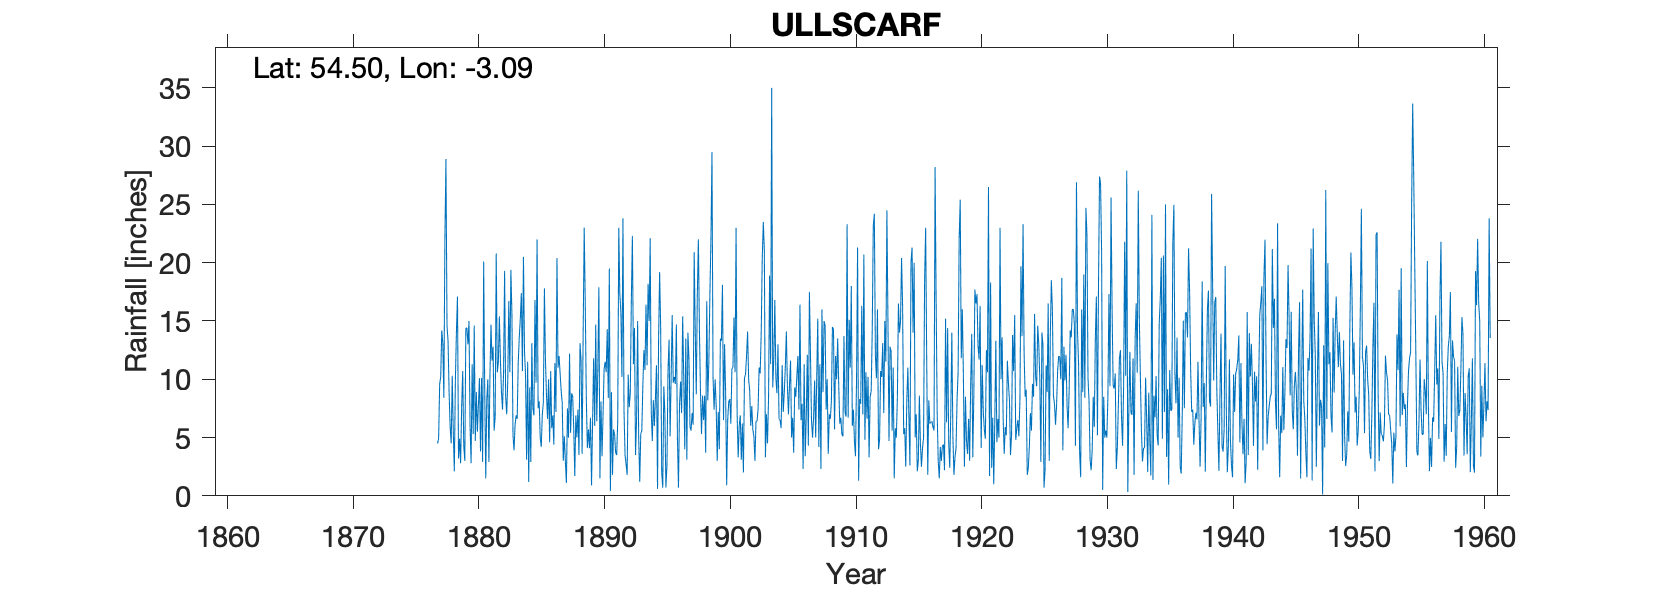

Data behind this chart, as committed beside it:
ULLSCARF, , , , , , , , , , , , , , , , , , , , , , , 
Grid ref, NY298123, Long, -3.086, Lat, 54.5, Elevation, 2100, ft, , , , , , , , , , , , , , , 
Station no, 3630, , , , , , , , , , , , , , , , , , , , , , 
, 1870, 1871, 1872, 1873, 1874, 1875, 1876, 1877, 1878, 1879, 1880, 1881, 1882, 1883, 1884, 1885, 1886, 1887, 1888, 1889, 1890, 1891, 1892
January, , , , , , , , , 13.3, 2.8, 5.3, 1.5, 11.4, 19.4, 20.5, 9.7, 10, 9, 5.8, 8.4, 17.9, 8.9, 7.3
February, , , , , , , , , 8.9, 7.7, 14.6, 8.3, 15.4, 15.5, 12.4, 22, 4.6, 8, 1.7, 4.1, 1.5, 1.8, 3.5
March, , , , , , , , 4.5, 5.9, 10.7, 4.7, 10, 11.6, 5.2, 10.3, 7.5, 10.7, 3, 6.9, 5.7, 8.1, 5.7, 2.7
April, , , , , , , , 4.9, 4.5, 4.3, 8.9, 2.9, 8.9, 3.9, 3.1, 8.1, 5.8, 5.1, 5, 4.1, 3.4, 5.3, 1.8
May, , , , , , , , 9.6, 10.3, 3, 5.5, 10.3, 7.4, 6.1, 11.5, 5, 6.9, 3, 7.4, 6.7, 7, 3.7, 10.4
June, , , , , , , , 10.2, 5.5, 14.4, 7.8, 14.7, 10.6, 6.9, 1.2, 4.2, 4.4, 1.1, 3.5, 0.9, 10.9, 3.5, 7.6
July, , , , , , , , 14.2, 2.1, 14.4, 10.1, 11.6, 19.3, 6.6, 9.3, 7, 11.4, 7.5, 13.1, 6.3, 11.5, 6.4, 8.8
August, , , , , , , , 13.1, 9.9, 13, 3.8, 12.8, 8.5, 11.4, 2.9, 8, 7.2, 5, 11.6, 11.8, 10.6, 23, 16.8
September, , , , , , , , 8.4, 14.1, 15, 10.1, 5.6, 7, 13.6, 13.1, 17.8, 20.4, 12.2, 3.6, 6, 14.3, 17.3, 22.3
October, , , , , , , , 22.1, 17.1, 6.1, 2.9, 6.8, 9.8, 15.2, 7.5, 11.6, 11, 5.4, 14, 14.7, 8.4, 15.8, 11.3
November, , , , , , , , 28.9, 3.2, 2.8, 20.1, 20.8, 16.7, 17.4, 6.9, 8.6, 12, 8.8, 23, 6.4, 19.5, 10.2, 14.4
December, , , , , , , , 14.6, 4.9, 11.3, 9.2, 10.6, 10.6, 10.7, 16.8, 6.6, 10.5, 8.5, 16.5, 10.8, 0.4, 23.8, 3.5
Total, , , , , , , , , 99.7, 105.5, 103, 115.9, 137.2, 131.9, 115.5, 116.1, 114.9, 76.6, 112.1, 85.9, 113.5, 125.4, 110.4
1920s page 43 duplicated data to page 42, , , , , , , , , , , , , , , , , , , , , , , 
IDR May 1948, , , , , , , , , , , , , , , , , , , , , , , 
IDR Aug 1956, , , , , , , , , , , , , , , , , , , , , , , 
